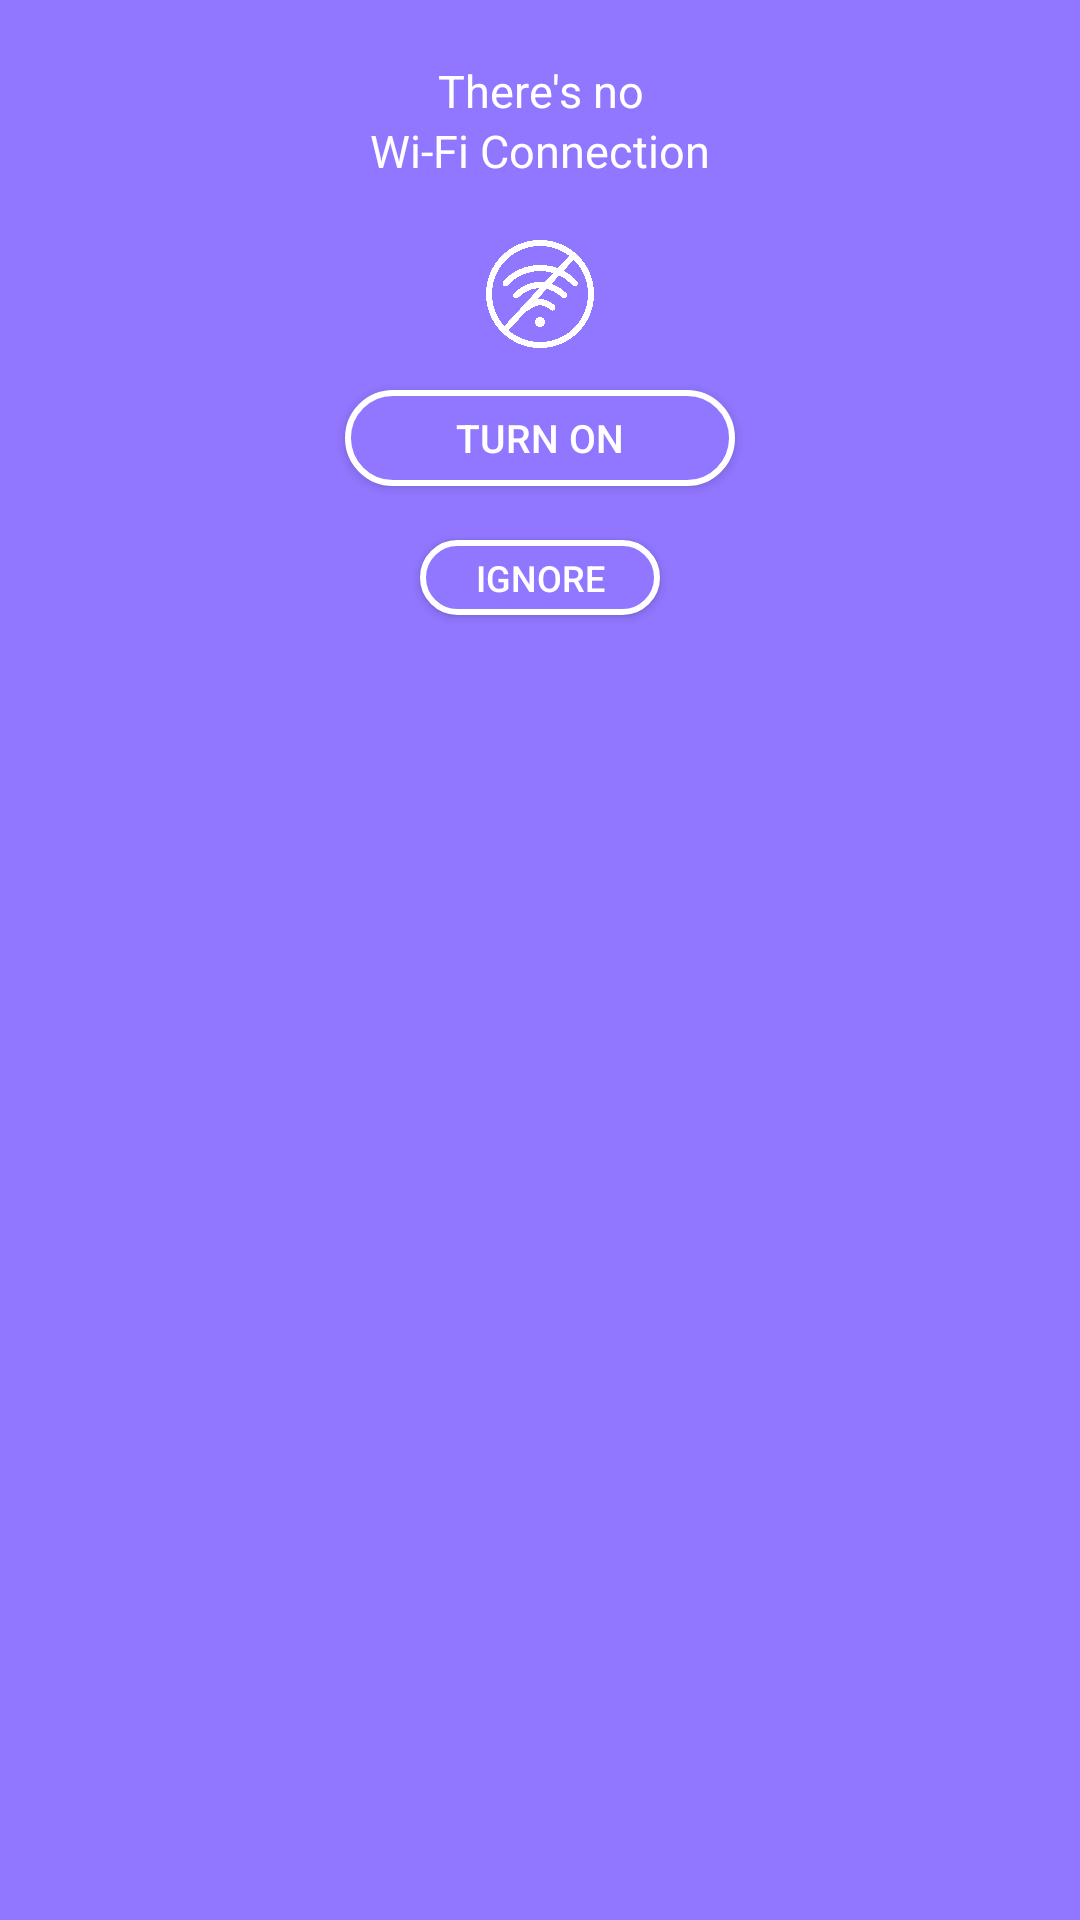

Write the Android layout XML for this screen, with the resource values it uses.
<!-- AndroidManifest.xml: application theme AppTheme -->
<!-- res/layout/activity_no_wifi.xml -->
<?xml version="1.0" encoding="utf-8"?>
<RelativeLayout xmlns:android="http://schemas.android.com/apk/res/android"
    xmlns:app="http://schemas.android.com/apk/res-auto"
    xmlns:tools="http://schemas.android.com/tools"
    android:layout_width="match_parent"
    android:layout_height="wrap_content"
    android:layout_centerHorizontal="true"
    android:layout_centerVertical="true"
    android:background="@drawable/layout_background"
    android:orientation="vertical"
    app:cardBackgroundColor="@android:color/transparent"
    tools:context="com.smartjaegers.checkfuel.activities.NoWifi">

    <Button
        android:id="@+id/turnOnWifi"
        android:layout_width="130dp"
        android:layout_height="32dp"
        android:layout_centerHorizontal="true"
        android:layout_marginTop="130dp"
        android:layout_marginBottom="100dp"
        android:background="@drawable/turn_on_button"
        android:shadowColor="#FFFFFF"
        android:text="@string/turn_on"
        android:textAllCaps="true"
        android:textColor="#FFFFFFFF"
        android:textSize="13sp"
        android:textStyle="normal"
        android:visibility="visible"
        tools:visibility="visible" />

    <Button
        android:id="@+id/ignore"
        android:layout_width="80sp"
        android:layout_height="25sp"
        android:layout_centerHorizontal="true"
        android:layout_marginTop="180dp"
        android:layout_marginBottom="50dp"
        android:background="@drawable/turn_on_button"
        android:shadowColor="#FFFFFF"
        android:text="@string/ignore"
        android:textAllCaps="true"
        android:textColor="#FFFFFFFF"
        android:textSize="12sp"
        android:textStyle="normal"
        android:visibility="visible"
        tools:visibility="visible" />

    <TextView
        android:id="@+id/textView6"
        android:layout_width="wrap_content"
        android:layout_height="wrap_content"
        android:layout_centerHorizontal="true"
        android:layout_marginTop="40dp"
        android:text="@string/wi_fi_connection"
        android:textColor="#FFFFFFFF"
        android:textSize="15sp" />

    <ImageView
        android:id="@+id/WifiSign"
        android:layout_width="40dp"
        android:layout_height="36dp"
        android:layout_centerHorizontal="true"
        android:layout_marginTop="80dp"
        android:contentDescription="@string/no_wi_fi_connection_sign"
        android:src="@drawable/wifi_disconnection_white" />

    <TextView
        android:id="@+id/success_view"
        android:layout_width="match_parent"
        android:layout_height="wrap_content"
        android:layout_centerHorizontal="true"
        android:layout_marginTop="20dp"
        android:text="@string/there_s_no"
        android:textAlignment="center"
        android:textColor="#FFFFFFFF"
        android:textSize="15sp" />

</RelativeLayout>
<!-- resources referenced by this layout -->
<resources>
  <!-- drawable layout_background (drawable) -->
  <?xml version="1.0" encoding="utf-8"?>
  <shape xmlns:android="http://schemas.android.com/apk/res/android"
      xmlns:app="http://schemas.android.com/apk/res-auto"
      xmlns:tools="http://schemas.android.com/tools"
      app:cardBackgroundColor="@android:color/transparent"
      tools:ignore="ExtraText">
      <solid android:color="#9176FF" />
      <stroke
          android:width="3dp"
          android:color="#9176FF" />
      />
      <padding
          android:bottom="0dp"
          android:left="0dp"
          android:right="0dp"
          android:top="0dp"
          tools:ignore="ExtraText" />
  </shape>
  <!-- drawable turn_on_button (drawable) -->
  <?xml version="1.0" encoding="utf-8"?>
  <shape xmlns:android="http://schemas.android.com/apk/res/android" android:shape="rectangle">
  
      <solid android:color="#9176FF"/>
  
      <corners android:radius="50dp"/>
      <stroke
          android:width="2dp"
          android:color="#FFFFFF"/>
  </shape>
  <!-- drawable wifi_disconnection_white: png bitmap (drawable, 32265 bytes) -->
  <string name="ignore">ignore</string>
  <string name="no_wi_fi_connection_sign">No Wi-Fi connection sign</string>
  <string name="there_s_no">There\'s no</string>
  <string name="turn_on">turn on</string>
  <string name="wi_fi_connection">Wi-Fi Connection</string>
  <style name="AppTheme" parent="Theme.AppCompat.DayNight.NoActionBar">
          
          <item name="colorPrimary">@color/colorPrimary</item>
          <item name="colorPrimaryDark">@color/colorPrimaryDark</item>
          <item name="colorAccent"> #9176FF</item>
          <item name="android:windowNoTitle">true</item>
  
      </style>
  <color name="colorPrimary">#008577</color>
  <color name="colorPrimaryDark">#000000</color>
</resources>
